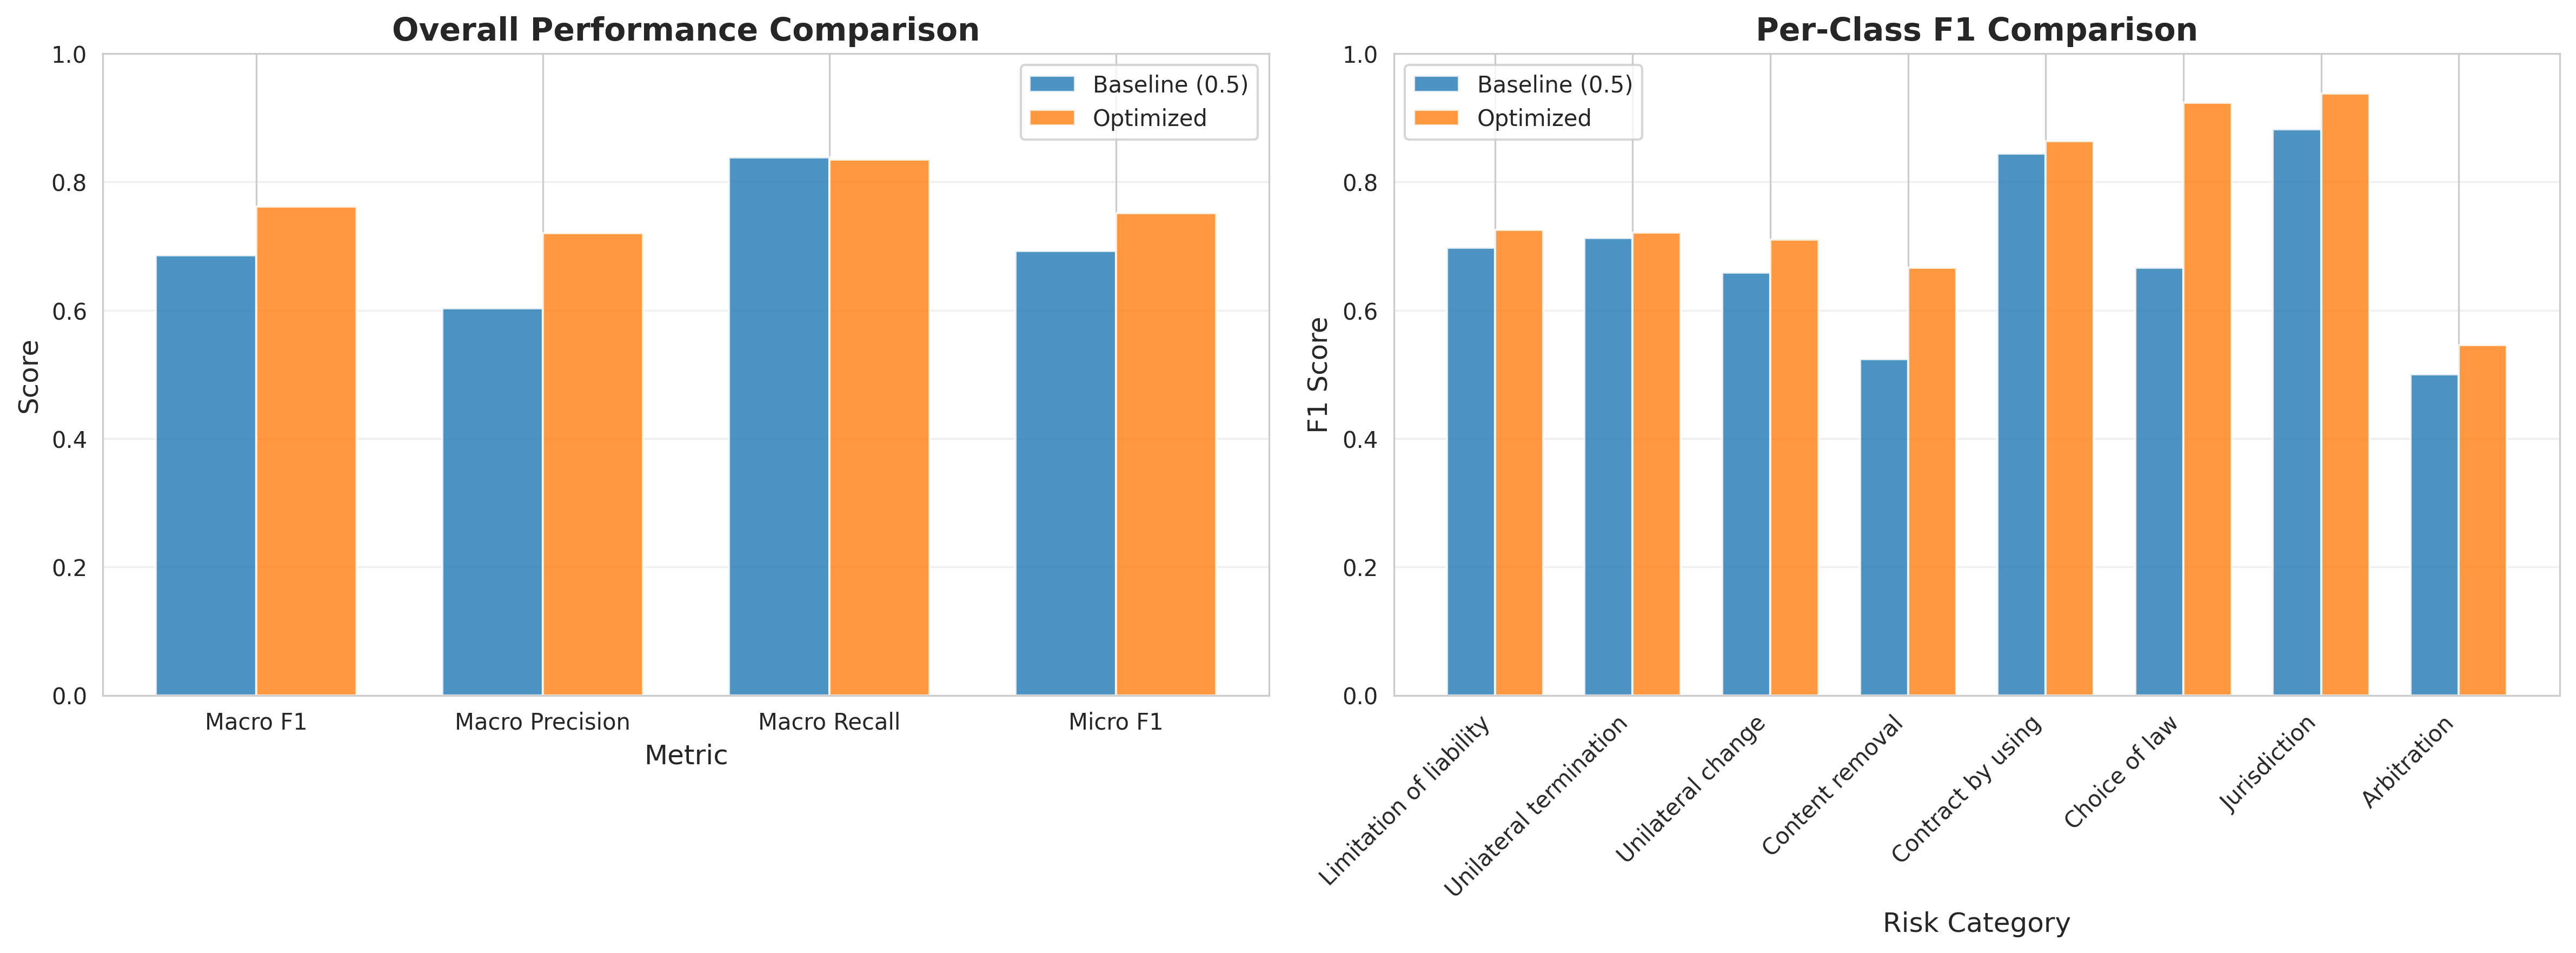

Data behind this chart, as committed beside it:
Metric, Baseline (0.5), Optimized, Improvement, Improvement %
Macro F1, 0.6858, 0.7616, 0.07583, 11.06
Macro Precision, 0.6028, 0.7203, 0.1175, 19.49
Macro Recall, 0.8382, 0.8349, -0.003289, -0.3924
Micro F1, 0.6927, 0.7519, 0.05922, 8.55
